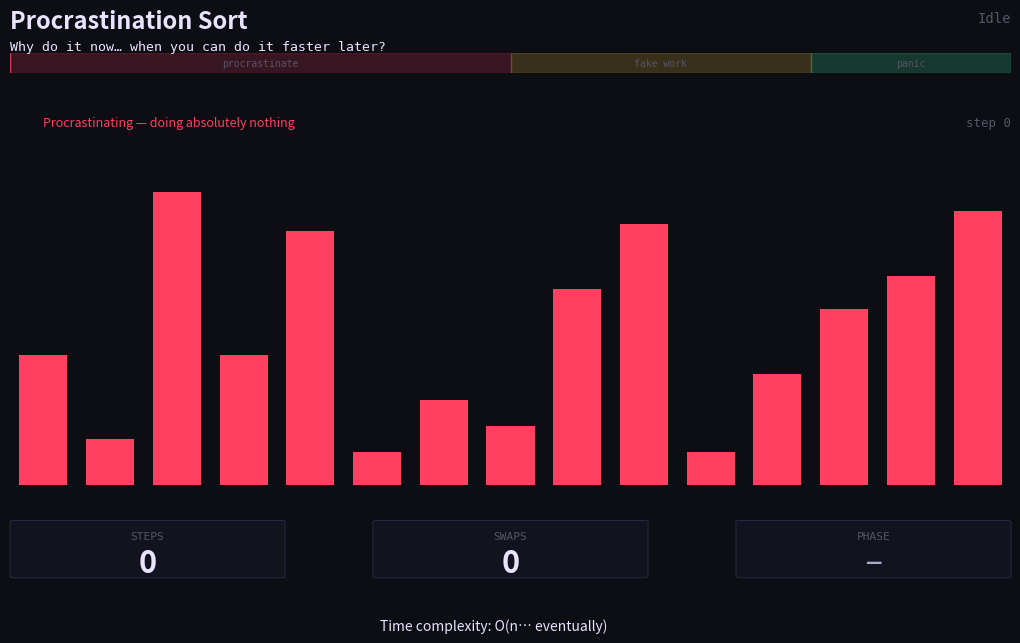

This chart was generated by the following Python code:
import random
import matplotlib.pyplot as plt
import matplotlib.animation as animation
import matplotlib.patches as mpatches
from matplotlib.gridspec import GridSpec

N = 15
MAX_STEPS = 80
INTERVAL = 220  # ms between frames

arr = [random.randint(3, 50) for _ in range(N)]

BG        = "#0d0d14"
PROC_TOP  = "#ff4060"
FAKE_TOP  = "#ffd040"
PANIC_TOP = "#40ffaa"
ACTIVE    = "#a090ff"
DONE      = "#6080ff"
TEXT_DIM  = "#555566"
TEXT_MED  = "#aaaacc"
TEXT_HI   = "#e8e4ff"

MOOD_COLORS = {
    "procrastinating": PROC_TOP,
    "fake_work":       FAKE_TOP,
    "panic":           PANIC_TOP,
    "done":            DONE,
}

MOOD_LABELS = {
    "procrastinating": "Procrastinating — doing absolutely nothing",
    "fake_work":       "Fake Work — looks busy, means nothing",
    "panic":           "Panic Mode — actually sorting now!!",
    "done":            "Sorted! Crisis averted... barely",
}

fig = plt.figure(figsize=(11, 6.5), facecolor=BG)
fig.patch.set_facecolor(BG)

gs = GridSpec(3, 3, figure=fig,
              height_ratios=[0.18, 3.4, 0.55],
              hspace=0.22, wspace=0.32,
              left=0.06, right=0.97, top=0.91, bottom=0.10)

ax_prog  = fig.add_subplot(gs[0, :])
ax_bars  = fig.add_subplot(gs[1, :])
ax_steps = fig.add_subplot(gs[2, 0])
ax_swaps = fig.add_subplot(gs[2, 1])
ax_phase = fig.add_subplot(gs[2, 2])

for ax in [ax_bars, ax_prog, ax_steps, ax_swaps, ax_phase]:
    ax.set_facecolor(BG)
    ax.set_xticks([])
    ax.set_yticks([])
    for spine in ax.spines.values():
        spine.set_visible(False)

fig.text(0.06, 0.978, "Procrastination Sort",
         color=TEXT_HI, fontsize=17, fontweight="bold", va="top")

fig.text(0.06, 0.930, "Why do it now… when you can do it faster later?",
         color=TEXT_HI, fontsize=9.5, fontfamily="monospace", va="top")

fig.text(0.5, 0.018,
         "Time complexity: O(n… eventually)",
         color=TEXT_HI, fontsize=10, fontstyle="italic",
         ha="center", va="bottom")

mood_text = fig.text(0.97, 0.975, "Idle",
                     color=TEXT_DIM, fontsize=10, va="top", ha="right",
                     fontfamily="monospace")

ax_prog.set_xlim(0, MAX_STEPS)
ax_prog.set_ylim(0, 1)
ax_prog.axvspan(0,             MAX_STEPS*0.5, color=PROC_TOP,  alpha=0.18)
ax_prog.axvspan(MAX_STEPS*0.5, MAX_STEPS*0.8, color=FAKE_TOP,  alpha=0.18)
ax_prog.axvspan(MAX_STEPS*0.8, MAX_STEPS,     color=PANIC_TOP, alpha=0.18)
prog_bar, = ax_prog.fill([0,0,0,0], [0,0,1,1], color=PROC_TOP, alpha=0.8)
ax_prog.text(MAX_STEPS*0.25, 0.5, "procrastinate", color=TEXT_DIM,
             fontsize=7, ha="center", va="center", fontfamily="monospace")
ax_prog.text(MAX_STEPS*0.65, 0.5, "fake work",     color=TEXT_DIM,
             fontsize=7, ha="center", va="center", fontfamily="monospace")
ax_prog.text(MAX_STEPS*0.9,  0.5, "panic",         color=TEXT_DIM,
             fontsize=7, ha="center", va="center", fontfamily="monospace")

ax_bars.set_xlim(-0.5, N - 0.5)
ax_bars.set_ylim(0, 58)

bars = [
    ax_bars.bar(i, v, color=PROC_TOP, width=0.72, linewidth=0, zorder=3)[0]
    for i, v in enumerate(arr)
]

step_label = ax_bars.text(N - 0.5, 55, "step 0",
                           color=TEXT_DIM, fontsize=9, ha="right",
                           fontfamily="monospace")
mood_label = ax_bars.text(0, 55, MOOD_LABELS["procrastinating"],
                           color=PROC_TOP, fontsize=9, ha="left")

def stat_panel(ax, label, init="0"):
    rect = mpatches.FancyBboxPatch((0.02, 0.05), 0.96, 0.9,
                                   boxstyle="round,pad=0.02",
                                   linewidth=0.5, edgecolor="#333355",
                                   facecolor="#13131f",
                                   transform=ax.transAxes, clip_on=False)
    ax.add_patch(rect)
    ax.text(0.5, 0.72, label, color=TEXT_DIM, fontsize=8,
            ha="center", va="center", transform=ax.transAxes,
            fontfamily="monospace")
    val = ax.text(0.5, 0.28, init, color=TEXT_HI, fontsize=22,
                  fontweight="bold", ha="center", va="center",
                  transform=ax.transAxes)
    return val

val_steps = stat_panel(ax_steps, "STEPS")
val_swaps = stat_panel(ax_swaps, "SWAPS")
val_phase = stat_panel(ax_phase, "PHASE")
val_phase.set_fontsize(13)
val_phase.set_color(TEXT_MED)
val_phase.set_text("—")

def procrastination_sort_steps(a):
    n = len(a)
    s = 0
    while s < MAX_STEPS:
        ratio = s / MAX_STEPS
        mood = ("procrastinating" if ratio < 0.5
                else "fake_work"  if ratio < 0.8
                else "panic")
        yield list(a), -1, mood, s, False
        if mood == "procrastinating":
            s += 1
            continue
        elif mood == "fake_work":
            i, j = random.randint(0, n-2), random.randint(0, n-2)
            a[i], a[j] = a[j], a[i]
            yield list(a), i, mood, s, True
        elif mood == "panic":
            for i in range(n - 1):
                for j in range(n - 1):
                    if a[j] > a[j+1]:
                        a[j], a[j+1] = a[j+1], a[j]
                        yield list(a), j, mood, s, True
        s += 1

state = {"steps": 0, "swaps": 0}

PHASE_NAMES = {
    "procrastinating": "Avoid",
    "fake_work":       "Fake",
    "panic":           "Panic",
    "done":            "Done",
}

def update(frame):
    values, active_idx, mood, step_num, swapped = frame

    state["steps"] += 1
    if swapped:
        state["swaps"] += 1

    color = MOOD_COLORS[mood]

    for i, (bar, v) in enumerate(zip(bars, values)):
        bar.set_height(v)
        bar.set_color(ACTIVE if i == active_idx else color)
        bar.set_linewidth(0)

    prog_bar.set_xy([[0,0],[step_num+1,0],[step_num+1,1],[0,1]])
    prog_bar.set_color(color)

    mood_label.set_text(MOOD_LABELS[mood])
    mood_label.set_color(color)
    mood_text.set_text(mood.replace("_", " ").upper())
    mood_text.set_color(color)
    step_label.set_text(f"step {state['steps']}")

    val_steps.set_text(str(state["steps"]))
    val_swaps.set_text(str(state["swaps"]))
    val_phase.set_text(PHASE_NAMES.get(mood, "—"))

gen = procrastination_sort_steps(arr)

ani = animation.FuncAnimation(
    fig,
    update,
    frames=gen,
    interval=INTERVAL,
    blit=False,
    repeat=False,
    save_count=MAX_STEPS * 10,
    cache_frame_data=False,
)

plt.show()
